Photos from the image-classification dataset "augmented" in the GitHub repository snarfnet/fukusou-kion. Its 2 classes are: not tsuchinoko, tsuchinoko candidate.

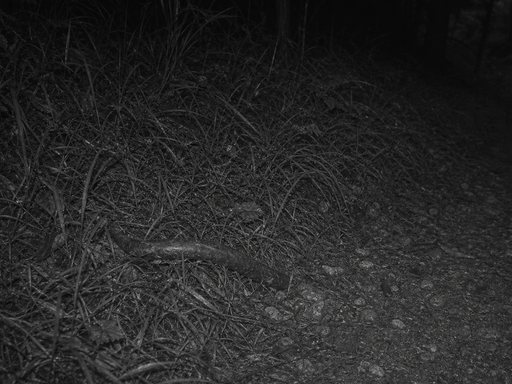
Label: not tsuchinoko

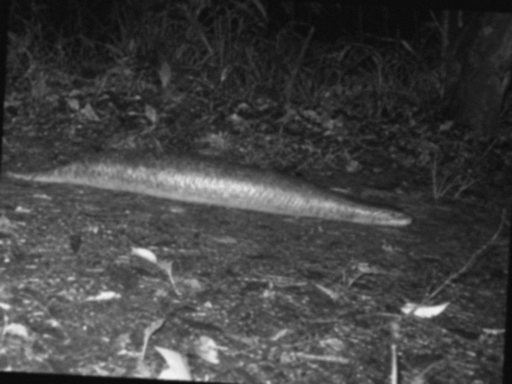
Label: tsuchinoko candidate

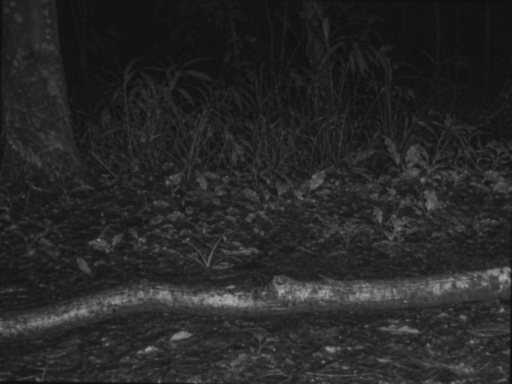
Label: tsuchinoko candidate

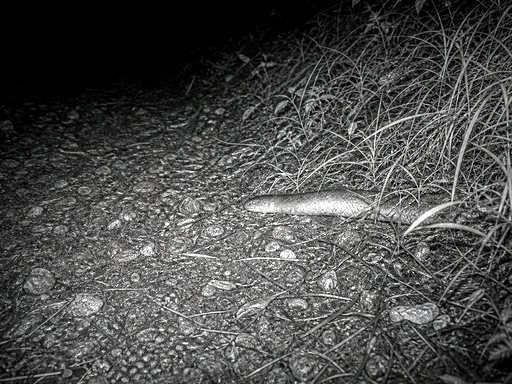
Label: tsuchinoko candidate

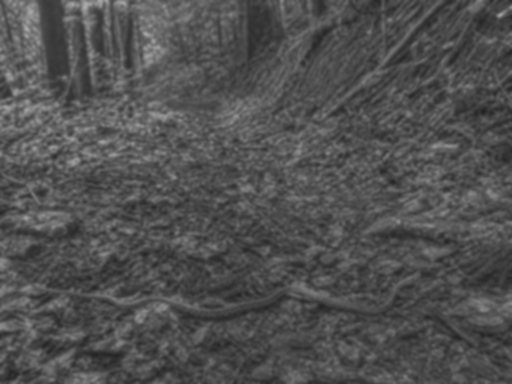
Label: not tsuchinoko

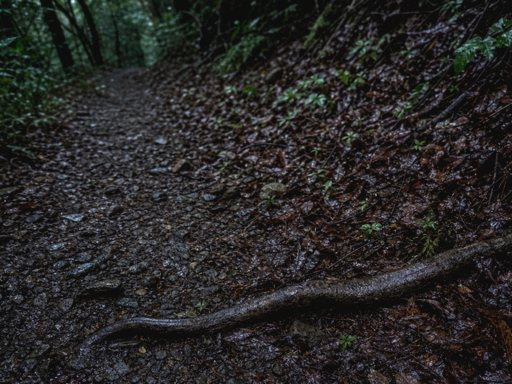
Label: not tsuchinoko
